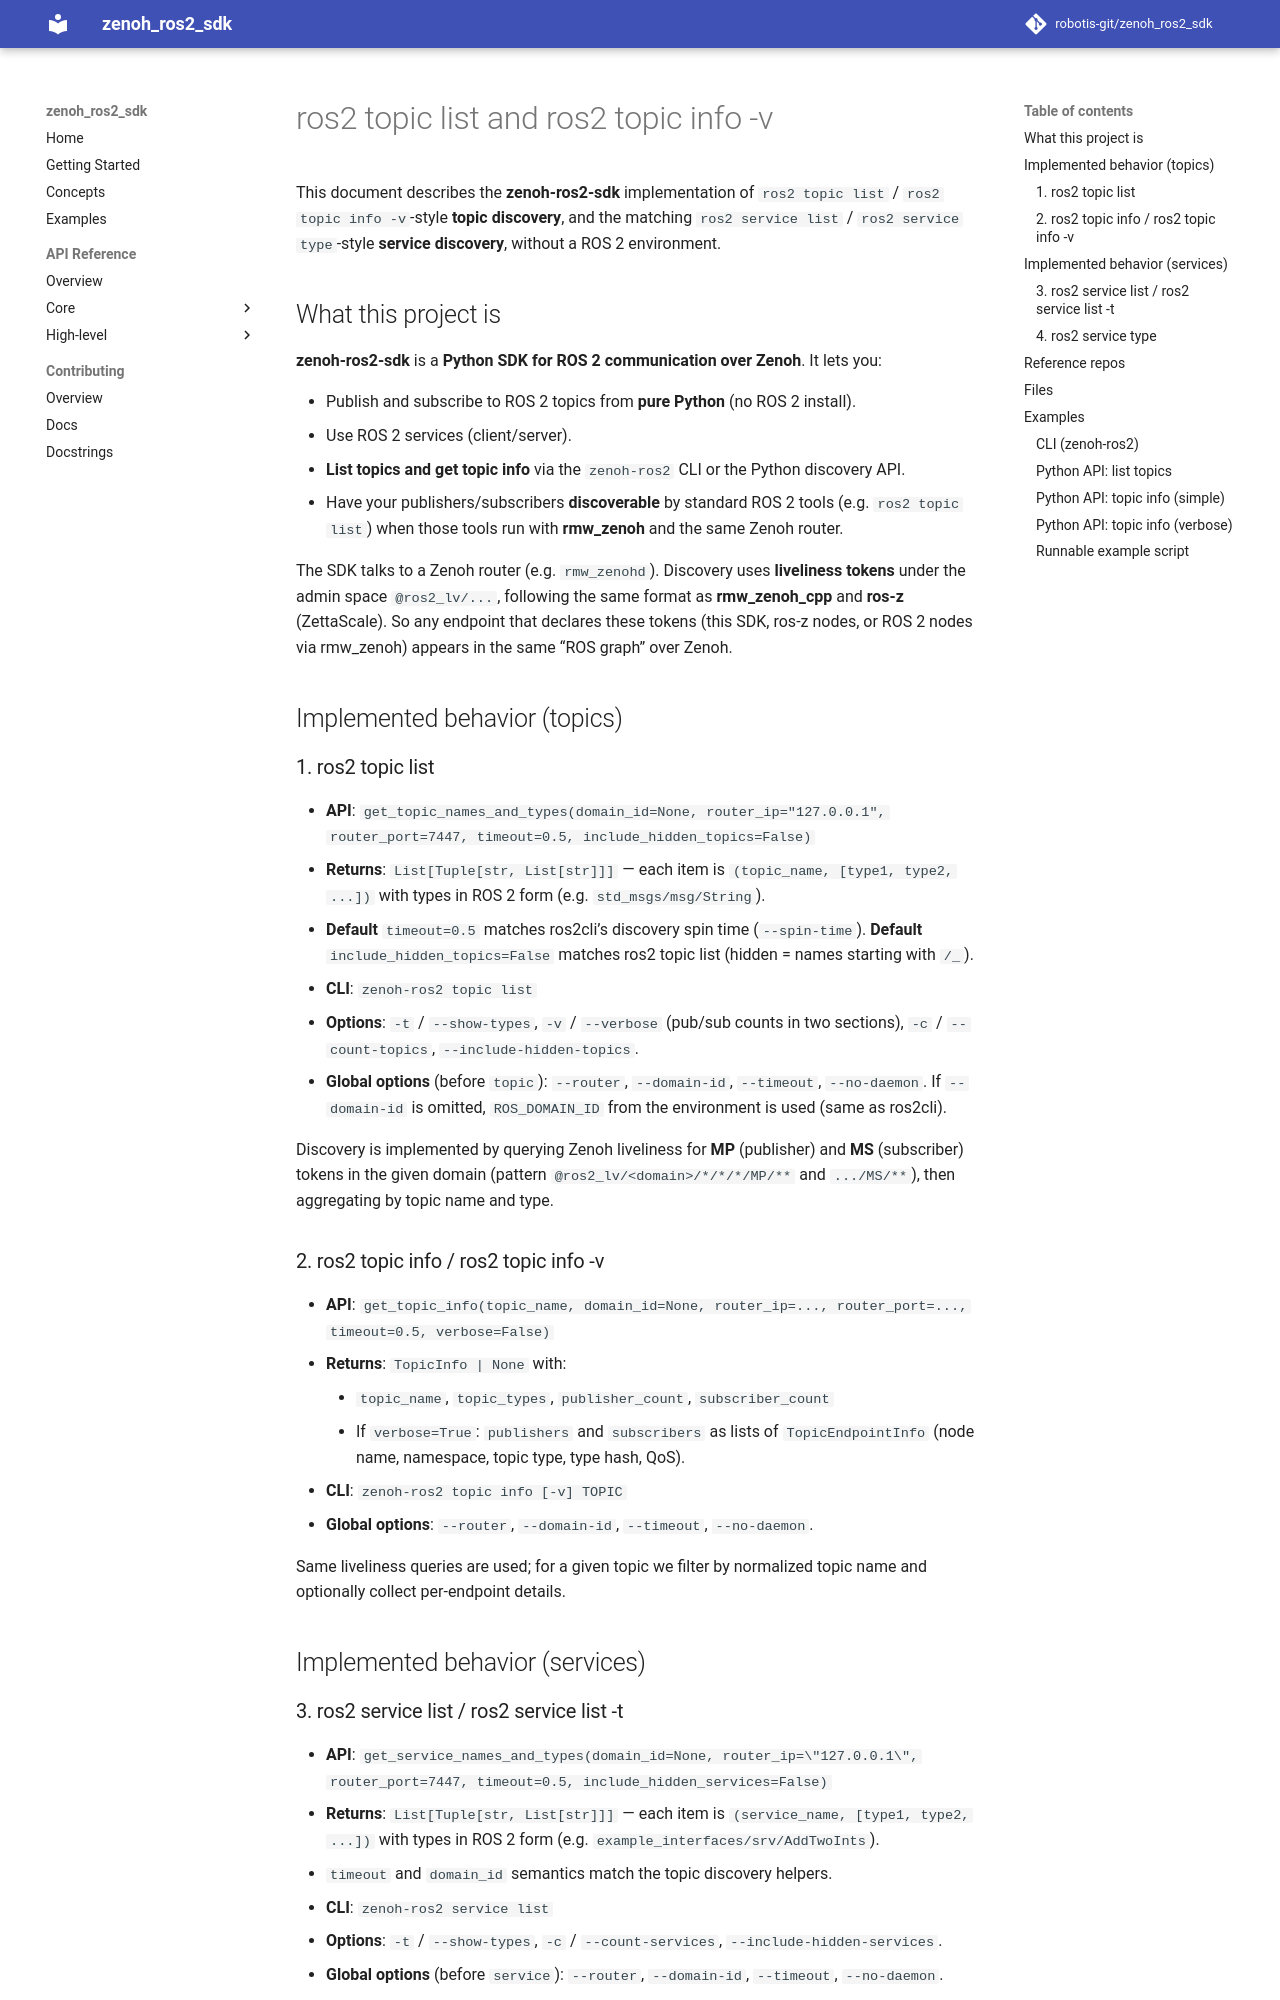

repository: ROBOTIS-GIT/zenoh_ros2_sdk · page: TOPIC_LIST_AND_INFO/index.html · generator: mkdocs

# ros2 topic list and ros2 topic info -v

This document describes the **zenoh-ros2-sdk** implementation of `ros2 topic list` / `ros2 topic info -v`-style **topic discovery**, and the matching `ros2 service list` / `ros2 service type`-style **service discovery**, without a ROS 2 environment.

## What this project is

**zenoh-ros2-sdk** is a **Python SDK for ROS 2 communication over Zenoh**. It lets you:

- Publish and subscribe to ROS 2 topics from **pure Python** (no ROS 2 install).
- Use ROS 2 services (client/server).
- **List topics and get topic info** via the `zenoh-ros2` CLI or the Python discovery API.
- Have your publishers/subscribers **discoverable** by standard ROS 2 tools (e.g. `ros2 topic list`) when those tools run with **rmw_zenoh** and the same Zenoh router.

The SDK talks to a Zenoh router (e.g. `rmw_zenohd`). Discovery uses **liveliness tokens** under the admin space `@ros2_lv/...`, following the same format as **rmw_zenoh_cpp** and **ros-z** (ZettaScale). So any endpoint that declares these tokens (this SDK, ros-z nodes, or ROS 2 nodes via rmw_zenoh) appears in the same “ROS graph” over Zenoh.

## Implemented behavior (topics)

### 1. ros2 topic list

- **API**: `get_topic_names_and_types(domain_id=None, router_ip="127.0.0.1", router_port=7447, timeout=0.5, include_hidden_topics=False)`
  - **Returns**: `List[Tuple[str, List[str]]]` — each item is `(topic_name, [type1, type2, ...])` with types in ROS 2 form (e.g. `std_msgs/msg/String`).
  - **Default** `timeout=0.5` matches ros2cli’s discovery spin time (`--spin-time`). **Default** `include_hidden_topics=False` matches ros2 topic list (hidden = names starting with `/_`).
- **CLI**: `zenoh-ros2 topic list`
  - **Options**: `-t` / `--show-types`, `-v` / `--verbose` (pub/sub counts in two sections), `-c` / `--count-topics`, `--include-hidden-topics`.
  - **Global options** (before `topic`): `--router`, `--domain-id`, `--timeout`, `--no-daemon`. If `--domain-id` is omitted, `ROS_DOMAIN_ID` from the environment is used (same as ros2cli).

Discovery is implemented by querying Zenoh liveliness for **MP** (publisher) and **MS** (subscriber) tokens in the given domain (pattern `@ros2_lv/<domain>/*/*/*/MP/**` and `.../MS/**`), then aggregating by topic name and type.

### 2. ros2 topic info / ros2 topic info -v

- **API**: `get_topic_info(topic_name, domain_id=None, router_ip=..., router_port=..., timeout=0.5, verbose=False)`
  - **Returns**: `TopicInfo | None` with:
    - `topic_name`, `topic_types`, `publisher_count`, `subscriber_count`
    - If `verbose=True`: `publishers` and `subscribers` as lists of `TopicEndpointInfo` (node name, namespace, topic type, type hash, QoS).
- **CLI**: `zenoh-ros2 topic info [-v] TOPIC`
  - **Global options**: `--router`, `--domain-id`, `--timeout`, `--no-daemon`.

Same liveliness queries are used; for a given topic we filter by normalized topic name and optionally collect per-endpoint details.

## Implemented behavior (services)
